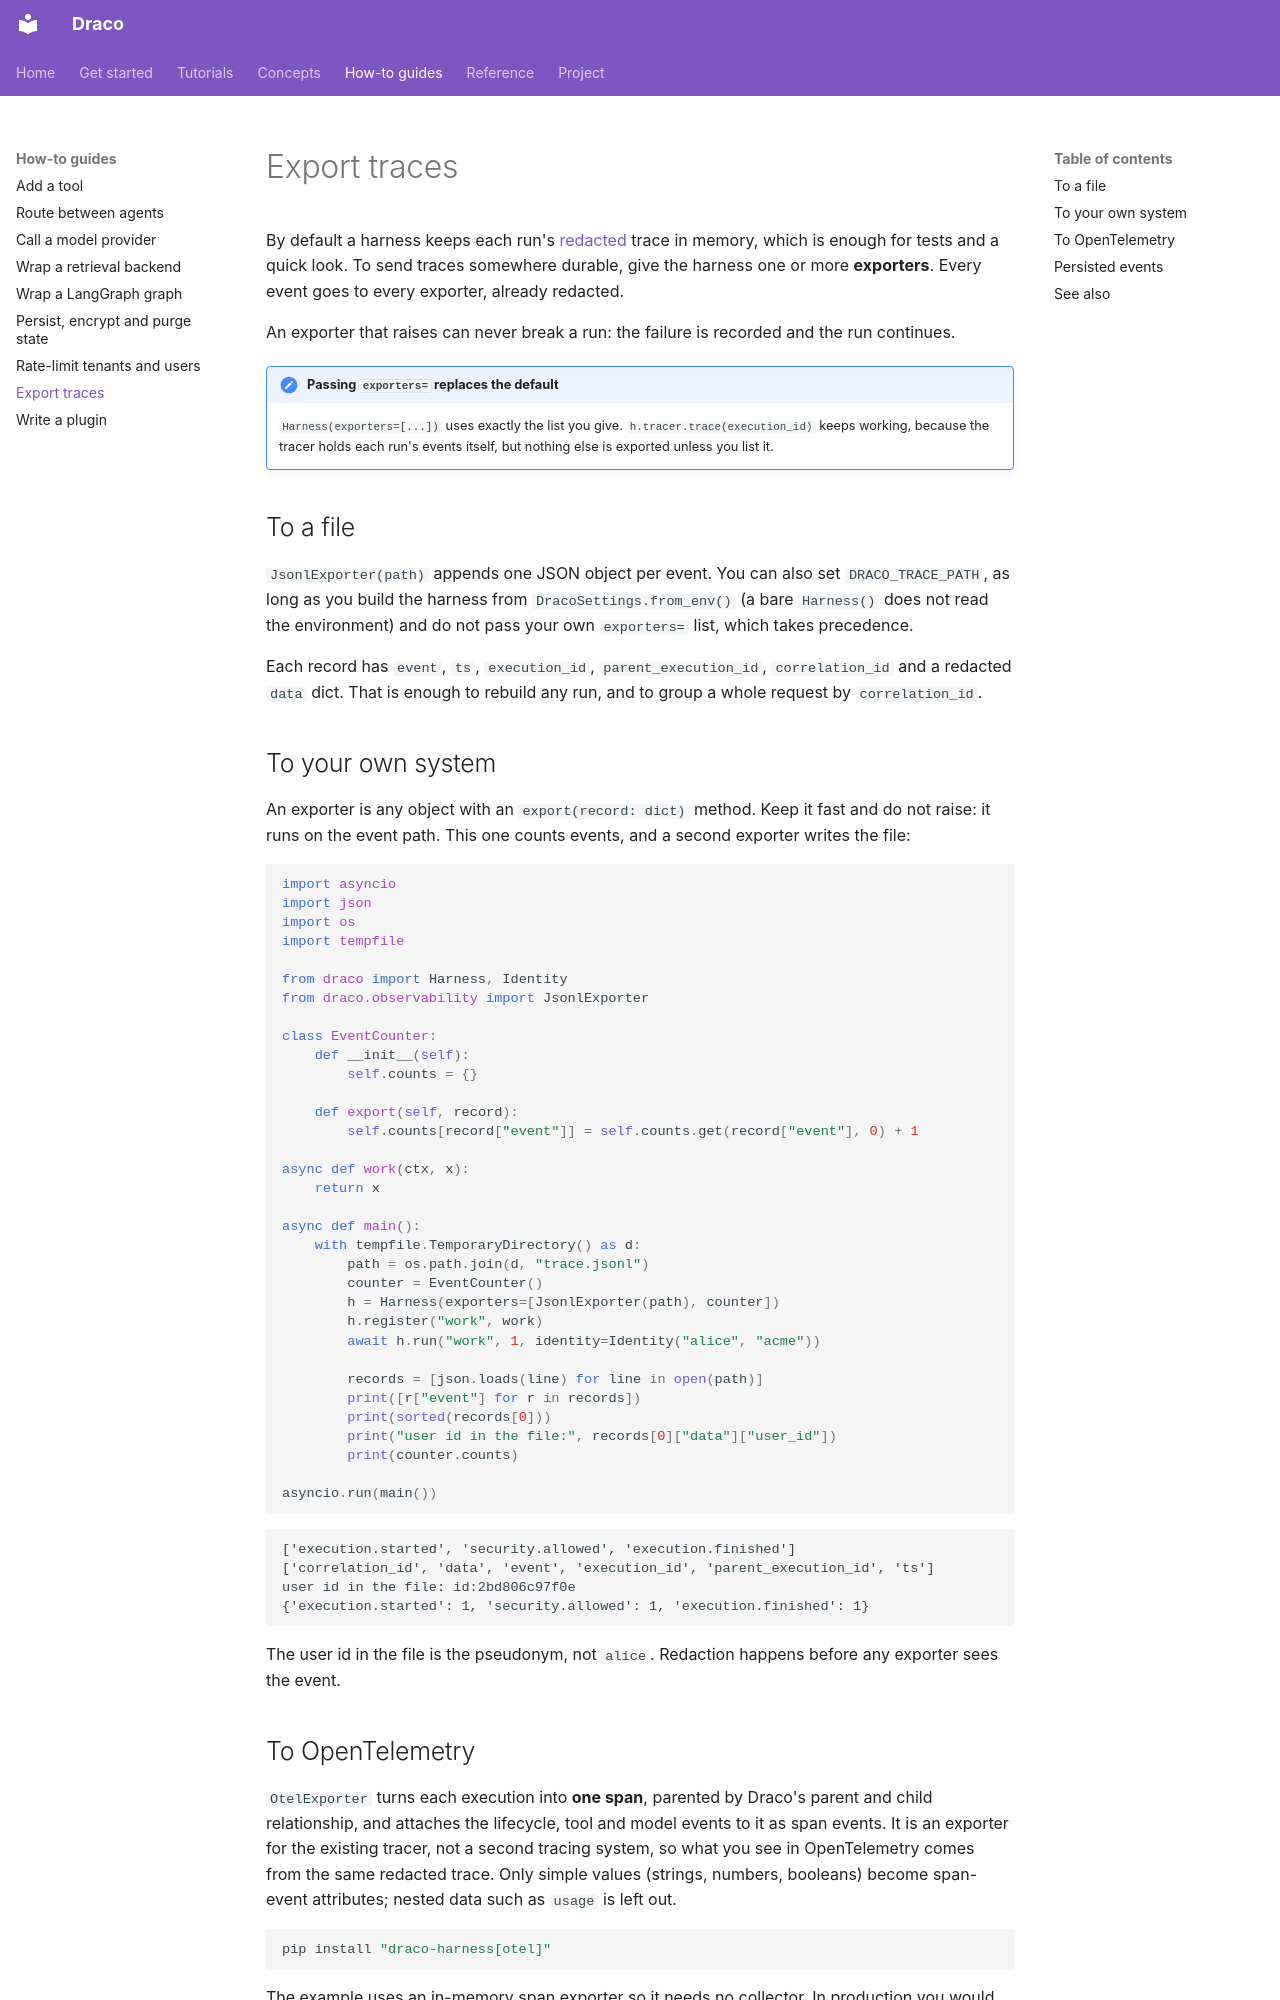

repository: AmartyaRanjan/Draco · page: guides/tracing/index.html · generator: mkdocs

# Export traces

By default a harness keeps each run's [redacted](../concepts/observability.md) trace in memory, which is enough for tests and a quick look. To send traces somewhere durable, give the harness one or more **exporters**. Every event goes to every exporter, already redacted.

An exporter that raises can never break a run: the failure is recorded and the run continues.

!!! note "Passing `exporters=` replaces the default"
    `Harness(exporters=[...])` uses exactly the list you give. `h.tracer.trace(execution_id)` keeps working, because the tracer holds each run's events itself, but nothing else is exported unless you list it.

## To a file

`JsonlExporter(path)` appends one JSON object per event. You can also set `DRACO_TRACE_PATH`, as long as you build the harness from `DracoSettings.from_env()` (a bare `Harness()` does not read the environment) and do not pass your own `exporters=` list, which takes precedence.

Each record has `event`, `ts`, `execution_id`, `parent_execution_id`, `correlation_id` and a redacted `data` dict. That is enough to rebuild any run, and to group a whole request by `correlation_id`.

## To your own system

An exporter is any object with an `export(record: dict)` method. Keep it fast and do not raise: it runs on the event path. This one counts events, and a second exporter writes the file:

<!-- doctest -->
```python
import asyncio
import json
import os
import tempfile

from draco import Harness, Identity
from draco.observability import JsonlExporter

class EventCounter:
    def __init__(self):
        self.counts = {}

    def export(self, record):
        self.counts[record["event"]] = self.counts.get(record["event"], 0) + 1

async def work(ctx, x):
    return x

async def main():
    with tempfile.TemporaryDirectory() as d:
        path = os.path.join(d, "trace.jsonl")
        counter = EventCounter()
        h = Harness(exporters=[JsonlExporter(path), counter])
        h.register("work", work)
        await h.run("work", 1, identity=Identity("alice", "acme"))

        records = [json.loads(line) for line in open(path)]
        print([r["event"] for r in records])
        print(sorted(records[0]))
        print("user id in the file:", records[0]["data"]["user_id"])
        print(counter.counts)

asyncio.run(main())
```

<!-- output -->
```text
['execution.started', 'security.allowed', 'execution.finished']
['correlation_id', 'data', 'event', 'execution_id', 'parent_execution_id', 'ts']
user id in the file: id:2bd806c97f0e
{'execution.started': 1, 'security.allowed': 1, 'execution.finished': 1}
```

The user id in the file is the pseudonym, not `alice`. Redaction happens before any exporter sees the event.
